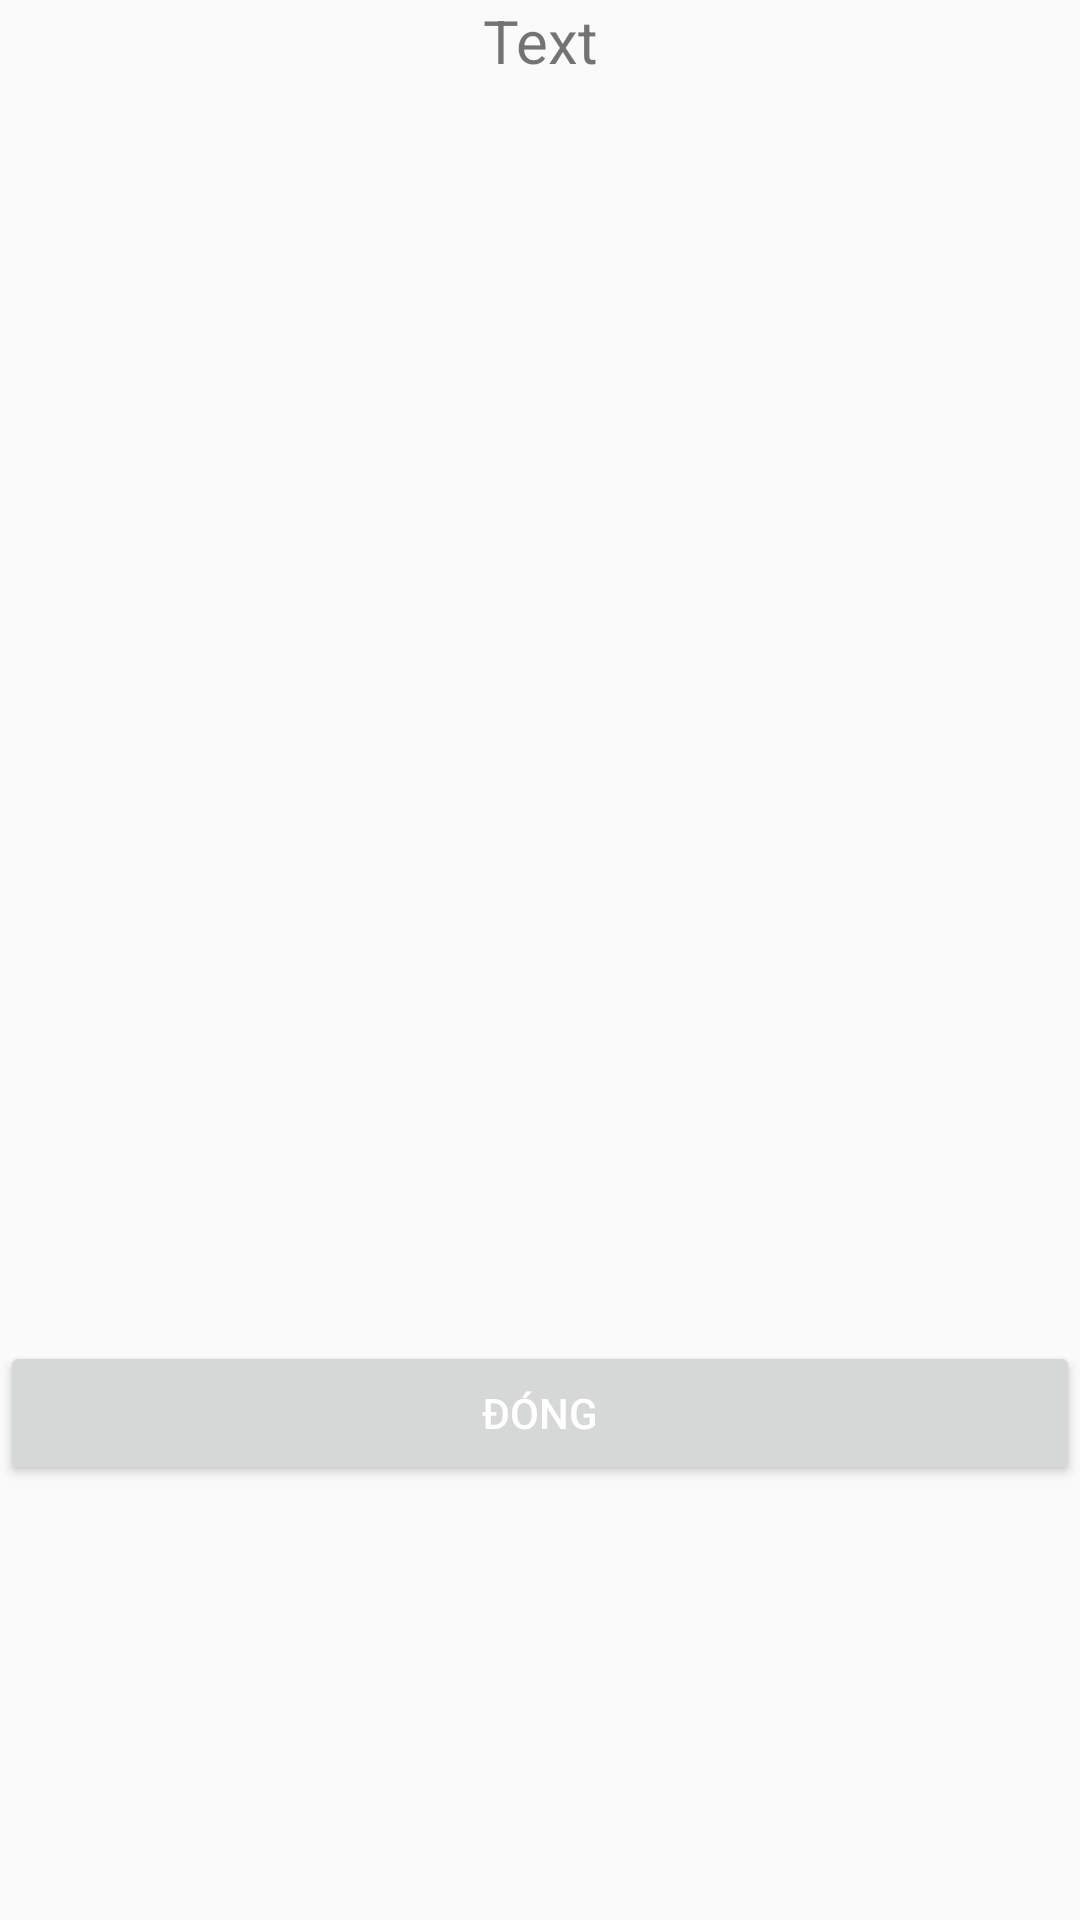

This screen was rendered from an Android layout file. Write that file and the resources it references.
<!-- AndroidManifest.xml: application theme Theme.Save_Food -->
<!-- res/layout/custom_dialog_image_zoom.xml -->
<?xml version="1.0" encoding="utf-8"?>
<RelativeLayout xmlns:android="http://schemas.android.com/apk/res/android"
    android:layout_width="match_parent"
    android:layout_height="match_parent">

    <TextView
        android:id="@+id/text_dialog_img"
        android:layout_width="match_parent"
        android:layout_height="wrap_content"
        android:gravity="center"
        android:text="Text"
        android:textSize="20dp"
        />
    
    <ImageView
        android:id="@+id/img_view_dialog"
        android:layout_width="500dp"
        android:layout_height="400dp"
        android:layout_below="@+id/text_dialog_img"
        android:scaleType="centerCrop"
        android:src="@drawable/ic_launcher_background"
        />

    <Button
        android:id="@+id/btn_close_img_dialog"
        android:layout_width="match_parent"
        android:layout_height="wrap_content"
        android:layout_below="@+id/img_view_dialog"
        android:layout_marginTop="20dp"
        android:text="Đóng"
        android:textColor="@color/white" />
</RelativeLayout>
<!-- resources referenced by this layout -->
<resources>
  <color name="white">#FFFFFFFF</color>
  <style name="Theme.Save_Food" parent="Theme.AppCompat.Light.DarkActionBar">
          
          <item name="colorPrimary">@color/purple_500</item>
          <item name="colorPrimaryDark">#2196F3</item>
          <item name="windowNoTitle">true</item>
          <item name="colorAccent">@color/purple_500</item>
          <item name="android:statusBarColor" tools:targetApi="l">@android:color/transparent</item>
          
      </style>
  <color name="purple_500">#FF9649</color>
</resources>
